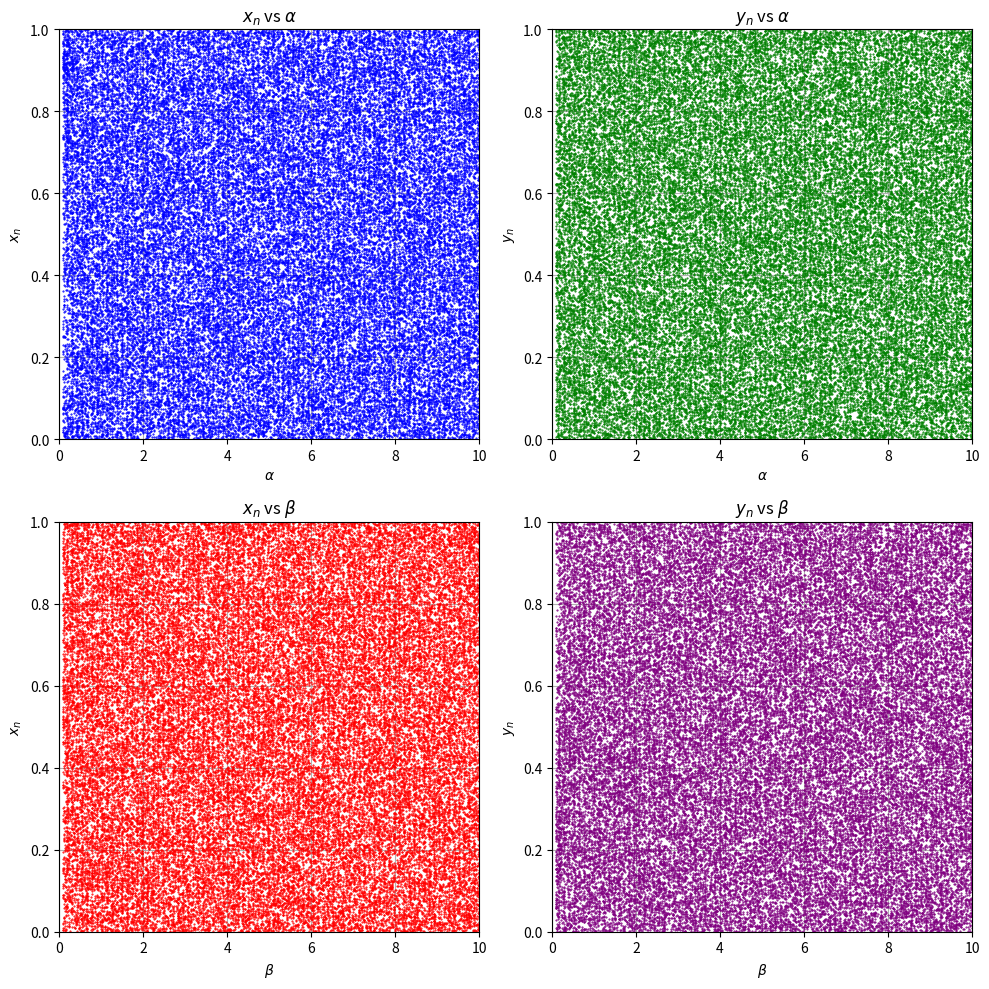

Here is the Python script that generated this plot:
import numpy as np
import matplotlib.pyplot as plt

# Parámetros y rango de exploración
alpha_values = np.linspace(0.1, 10, 500)
beta_values = np.linspace(0.1, 10, 500)
n_iter = 1000  # Número de iteraciones
last_points = 100  # Puntos finales a graficar

# Condiciones iniciales
x0 = 0.412
y0 = 0.784

# Listas para almacenar los resultados
x_alpha = []
y_alpha = []
x_beta = []
y_beta = []

# Simulación para distintos valores de alpha
for alpha in alpha_values:
    x = x0
    y = y0
    for n in range(n_iter):
        x = (alpha * np.sin(2 * np.pi * y)) / (x * np.sin(1 - 2 * np.pi * y))
        x = x % 1  # Aplicar la función mod 1
        y = (beta_values[-1] * np.cos(2 * np.pi * x)) / (y * np.sin(1 - 2 * np.pi * x))
        y = y % 1  # Aplicar la función mod 1
        if n >= n_iter - last_points:
            x_alpha.append((alpha, x))
            y_alpha.append((alpha, y))

# Simulación para distintos valores de beta
for beta in beta_values:
    x = x0
    y = y0
    for n in range(n_iter):
        x = (alpha_values[-1] * np.sin(2 * np.pi * y)) / (x * np.sin(1 - 2 * np.pi * y))
        x = x % 1  # Aplicar la función mod 1
        y = (beta * np.cos(2 * np.pi * x)) / (y * np.sin(1 - 2 * np.pi * x))
        y = y % 1  # Aplicar la función mod 1
        if n >= n_iter - last_points:
            x_beta.append((beta, x))
            y_beta.append((beta, y))

# Convertir las listas en arrays de numpy para facilitar el plot
x_alpha = np.array(x_alpha)
y_alpha = np.array(y_alpha)
x_beta = np.array(x_beta)
y_beta = np.array(y_beta)

# Graficar los resultados
fig, axs = plt.subplots(2, 2, figsize=(10, 10))

# Gráfico de x_n vs alpha
axs[0, 0].plot(x_alpha[:, 0], x_alpha[:, 1], 'o', markersize=0.5, color='blue')
axs[0, 0].set_title("$x_n$ vs $\\alpha$")
axs[0, 0].set_xlabel("$\\alpha$")
axs[0, 0].set_ylabel("$x_n$")
axs[0, 0].set_xlim([0, 10])
axs[0, 0].set_ylim([0, 1])
axs[0, 0].grid(True)

# Gráfico de y_n vs alpha
axs[0, 1].plot(y_alpha[:, 0], y_alpha[:, 1], 'o', markersize=0.5, color='green')
axs[0, 1].set_title("$y_n$ vs $\\alpha$")
axs[0, 1].set_xlabel("$\\alpha$")
axs[0, 1].set_ylabel("$y_n$")
axs[0, 1].set_xlim([0, 10])
axs[0, 1].set_ylim([0, 1])
axs[0, 1].grid(True)

# Gráfico de x_n vs beta
axs[1, 0].plot(x_beta[:, 0], x_beta[:, 1], 'o', markersize=0.5, color='red')
axs[1, 0].set_title("$x_n$ vs $\\beta$")
axs[1, 0].set_xlabel("$\\beta$")
axs[1, 0].set_ylabel("$x_n$")
axs[1, 0].set_xlim([0, 10])
axs[1, 0].set_ylim([0, 1])
axs[1, 0].grid(True)

# Gráfico de y_n vs beta
axs[1, 1].plot(y_beta[:, 0], y_beta[:, 1], 'o', markersize=0.5, color='purple')
axs[1, 1].set_title("$y_n$ vs $\\beta$")
axs[1, 1].set_xlabel("$\\beta$")
axs[1, 1].set_ylabel("$y_n$")
axs[1, 1].set_xlim([0, 10])
axs[1, 1].set_ylim([0, 1])
axs[1, 1].grid(True)

plt.tight_layout()
plt.show()
